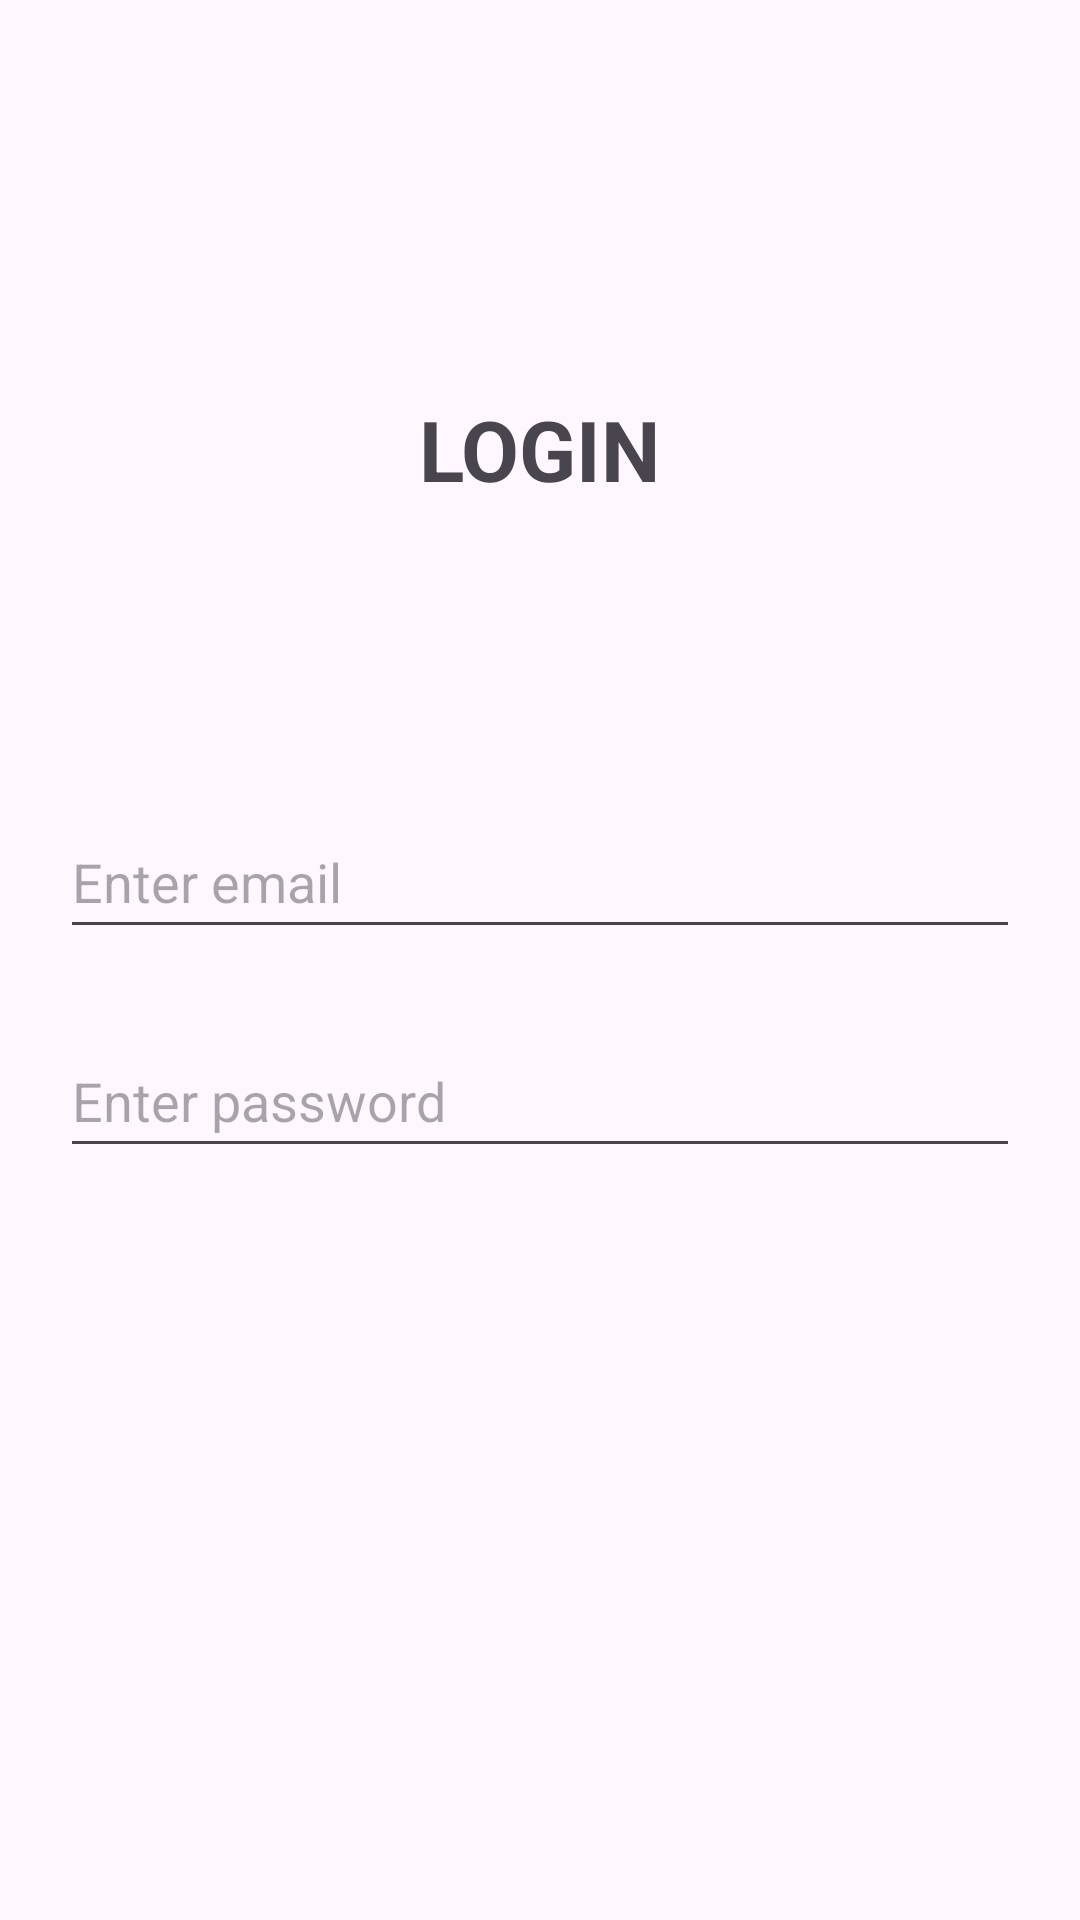

This screen was rendered from an Android layout file. Write that file and the resources it references.
<!-- AndroidManifest.xml: application theme Theme.JavaApiVolley -->
<!-- res/layout/activity_login.xml -->
<?xml version="1.0" encoding="utf-8"?>
<androidx.constraintlayout.widget.ConstraintLayout xmlns:android="http://schemas.android.com/apk/res/android"
    xmlns:app="http://schemas.android.com/apk/res-auto"
    xmlns:tools="http://schemas.android.com/tools"
    android:layout_width="match_parent"
    android:layout_height="match_parent"
    tools:context=".login"
    android:padding="20dp">

    <TextView
        android:id="@+id/textView"
        android:layout_width="wrap_content"
        android:layout_height="wrap_content"
        android:layout_marginTop="111dp"
        android:text="LOGIN"
        android:textSize="28sp"
        android:textStyle="bold"
        app:layout_constraintEnd_toEndOf="parent"
        app:layout_constraintStart_toStartOf="parent"
        app:layout_constraintTop_toTopOf="parent" />

    <EditText
        android:id="@+id/etEmail"
        android:layout_width="0dp"
        android:layout_height="wrap_content"
        android:layout_marginTop="100dp"
        android:ems="10"
        android:hint="Enter email"
        android:inputType="textEmailAddress"
        android:minHeight="48dp"
        android:textColor="@color/black"
        app:layout_constraintEnd_toEndOf="parent"
        app:layout_constraintStart_toStartOf="parent"
        app:layout_constraintTop_toBottomOf="@+id/textView" />

    <EditText
        android:id="@+id/etPass"
        android:layout_width="0dp"
        android:layout_height="wrap_content"
        android:layout_marginTop="25dp"

        android:ems="10"
        android:hint="Enter password"
        android:inputType="textPassword"
        android:minHeight="48dp"
        android:textColor="@color/black"
        app:layout_constraintEnd_toEndOf="@+id/etEmail"
        app:layout_constraintStart_toStartOf="@+id/etEmail"
        app:layout_constraintTop_toBottomOf="@+id/etEmail" />

    <androidx.appcompat.widget.AppCompatButton
        android:layout_width="match_parent"
        android:layout_height="wrap_content"
        android:layout_marginTop="30dp"
        android:layout_marginBottom="210dp"
        android:onClick="btLogin"
        android:background="#495CFD"
        android:text="LOGIN"
        android:textStyle="bold"
        app:layout_constraintBottom_toBottomOf="parent"
        app:layout_constraintEnd_toEndOf="parent"
        app:layout_constraintStart_toStartOf="parent"
        app:layout_constraintTop_toBottomOf="@+id/etPass" />

</androidx.constraintlayout.widget.ConstraintLayout>
<!-- resources referenced by this layout -->
<resources>
  <style name="Theme.JavaApiVolley" parent="Base.Theme.JavaApiVolley" />
  <style name="Base.Theme.JavaApiVolley" parent="Theme.Material3.DayNight.NoActionBar">
          
          
      </style>
  <!-- not gathered from this repository: default colours our renderer supplied (Android Studio template values) -->
  <color name="black">#FF000000</color>
</resources>
